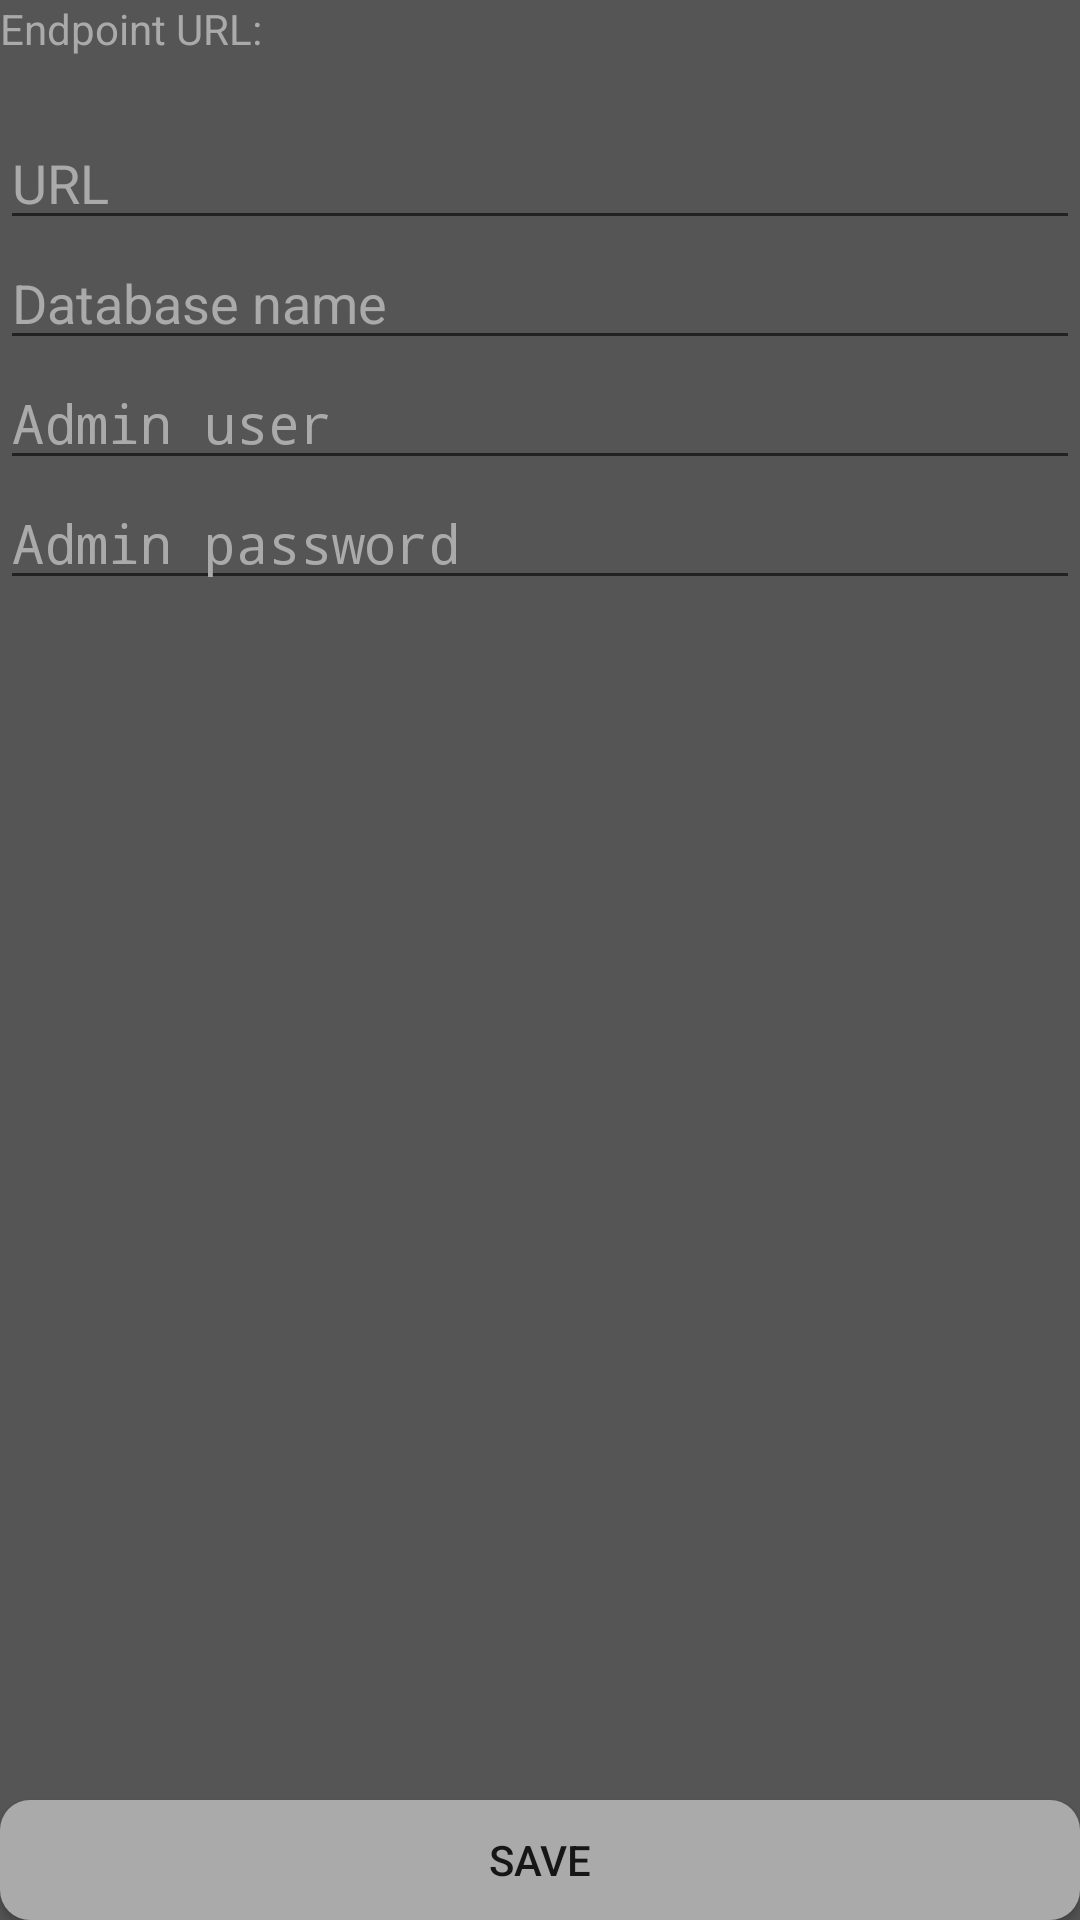

Here is an Android app screen rendered from its layout file. Give the layout XML and the strings, colors and styles it references.
<!-- AndroidManifest.xml: application theme AppTheme -->
<!-- res/layout/activity_settings.xml -->
<?xml version="1.0" encoding="utf-8"?>
<RelativeLayout xmlns:android="http://schemas.android.com/apk/res/android"
    android:orientation="vertical"
    android:layout_width="match_parent"
    android:layout_height="match_parent"
    android:background="@color/colorBackgroundDark">

    <LinearLayout

        android:id="@+id/fields"
        android:layout_width="match_parent"
        android:layout_height="match_parent"
        android:orientation="vertical">
        <TextView
            android:id="@+id/url_textview"
            android:text="Endpoint URL:"
            android:layout_width="match_parent"
            android:layout_height="40dp"
            android:textColor="@color/colorBackground"/>

        <EditText

            android:id="@+id/urlEditText"
            android:hint="URL "
            android:layout_width="match_parent"
            android:layout_height="40dp"
            android:textColor="@color/colorBackground"
            android:textColorHighlight="@color/colorBackground"
            android:textColorHint="@color/colorBackground"
             />

        <EditText

            android:id="@+id/databaseEditText"
            android:hint="Database name "
            android:layout_width="match_parent"
            android:layout_height="40dp"
            android:textColor="@color/colorBackground"
            android:textColorHighlight="@color/colorBackground"
            android:textColorHint="@color/colorBackground"
            />

        <EditText

            android:id="@+id/adminUser_edittext"
            android:hint="Admin user "
            android:layout_width="match_parent"
            android:layout_height="40dp"
            android:inputType="textPassword"
            android:textColor="@color/colorBackground"
            android:textColorHighlight="@color/colorBackground"
            android:textColorHint="@color/colorBackground"
            />

        <EditText

            android:id="@+id/adminPass_edittext"
            android:hint="Admin password "
            android:layout_width="match_parent"
            android:layout_height="40dp"
            android:inputType="textPassword"
            android:textColor="@color/colorBackground"
            android:textColorHighlight="@color/colorBackground"
            android:textColorHint="@color/colorBackground"
            />

    </LinearLayout>


        <Button
            android:id="@+id/save_preferences_button"
            android:text="Save"
            android:layout_width="match_parent"
            android:layout_height="40dp"
            android:layout_alignParentBottom="true"
            android:background="@drawable/rounded_button"/>








</RelativeLayout>
<!-- resources referenced by this layout -->
<resources>
  <color name="colorBackground">#aaa</color>
  <color name="colorBackgroundDark">#555555</color>
  <!-- drawable rounded_button (drawable) -->
  <?xml version="1.0" encoding="utf-8"?>
  <selector
      xmlns:android="http://schemas.android.com/apk/res/android">
      <item>
          <shape>
              <solid android:color="@color/colorBackground"/>
              <corners android:radius="10.0dip" />
          </shape>
      </item>
  </selector>
  <style name="AppTheme" parent="Theme.AppCompat.Light.NoActionBar">
          
          <item name="colorPrimary">@color/colorPrimary</item>
          <item name="colorPrimaryDark">@color/colorPrimaryDark</item>
          <item name="colorAccent">@color/colorAccent</item>
          <item name="android:listSelector">@color/colorBackground</item>
      </style>
  <color name="colorPrimary">#555555</color>
  <color name="colorPrimaryDark">#388E3C</color>
  <color name="colorAccent">#9E9E9E</color>
</resources>
